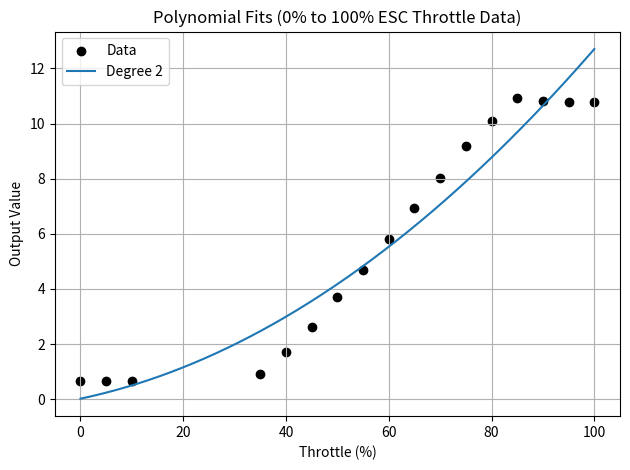

Here is the Python script that generated this plot:
import numpy as np
import matplotlib.pyplot as plt
from numpy.polynomial.polynomial import Polynomial

M_MOTOR = 0.068
L = 0.2 # m


throttles = np.arange(0, 105, 5)
throttles_to_weight = np.array([0, 0, 0, np.nan, np.nan, np.nan, np.nan, 0.025, 0.105, 0.200, 0.310, 0.410, 0.525, 0.640, 0.750, 0.870, 0.960, 1.045, 1.035, 1.030, 1.030])
throttles_to_force = (M_MOTOR + throttles_to_weight) * 9.81

# Filter out NaNs
valid = ~np.isnan(throttles_to_weight)
throttles_valid = throttles[valid]
forces_valid = throttles_to_force[valid]

plt.scatter(throttles, throttles_to_force, color='black', label='Data')

degrees = [2]
fits = []
errors = []

throttles_dense = np.linspace(0, 100, 500)


for deg in degrees:
    p = Polynomial.fit(throttles_valid, forces_valid, deg)

    # Plot
    force_dense = p(throttles_dense)
    plt.plot(throttles_dense, force_dense, label=f'Degree {deg}')

plt.title('Polynomial Fits (0% to 100% ESC Throttle Data)')
plt.xlabel('Throttle (%)')
plt.ylabel('Output Value')
plt.legend()
plt.grid(True)
plt.tight_layout()
plt.show()
